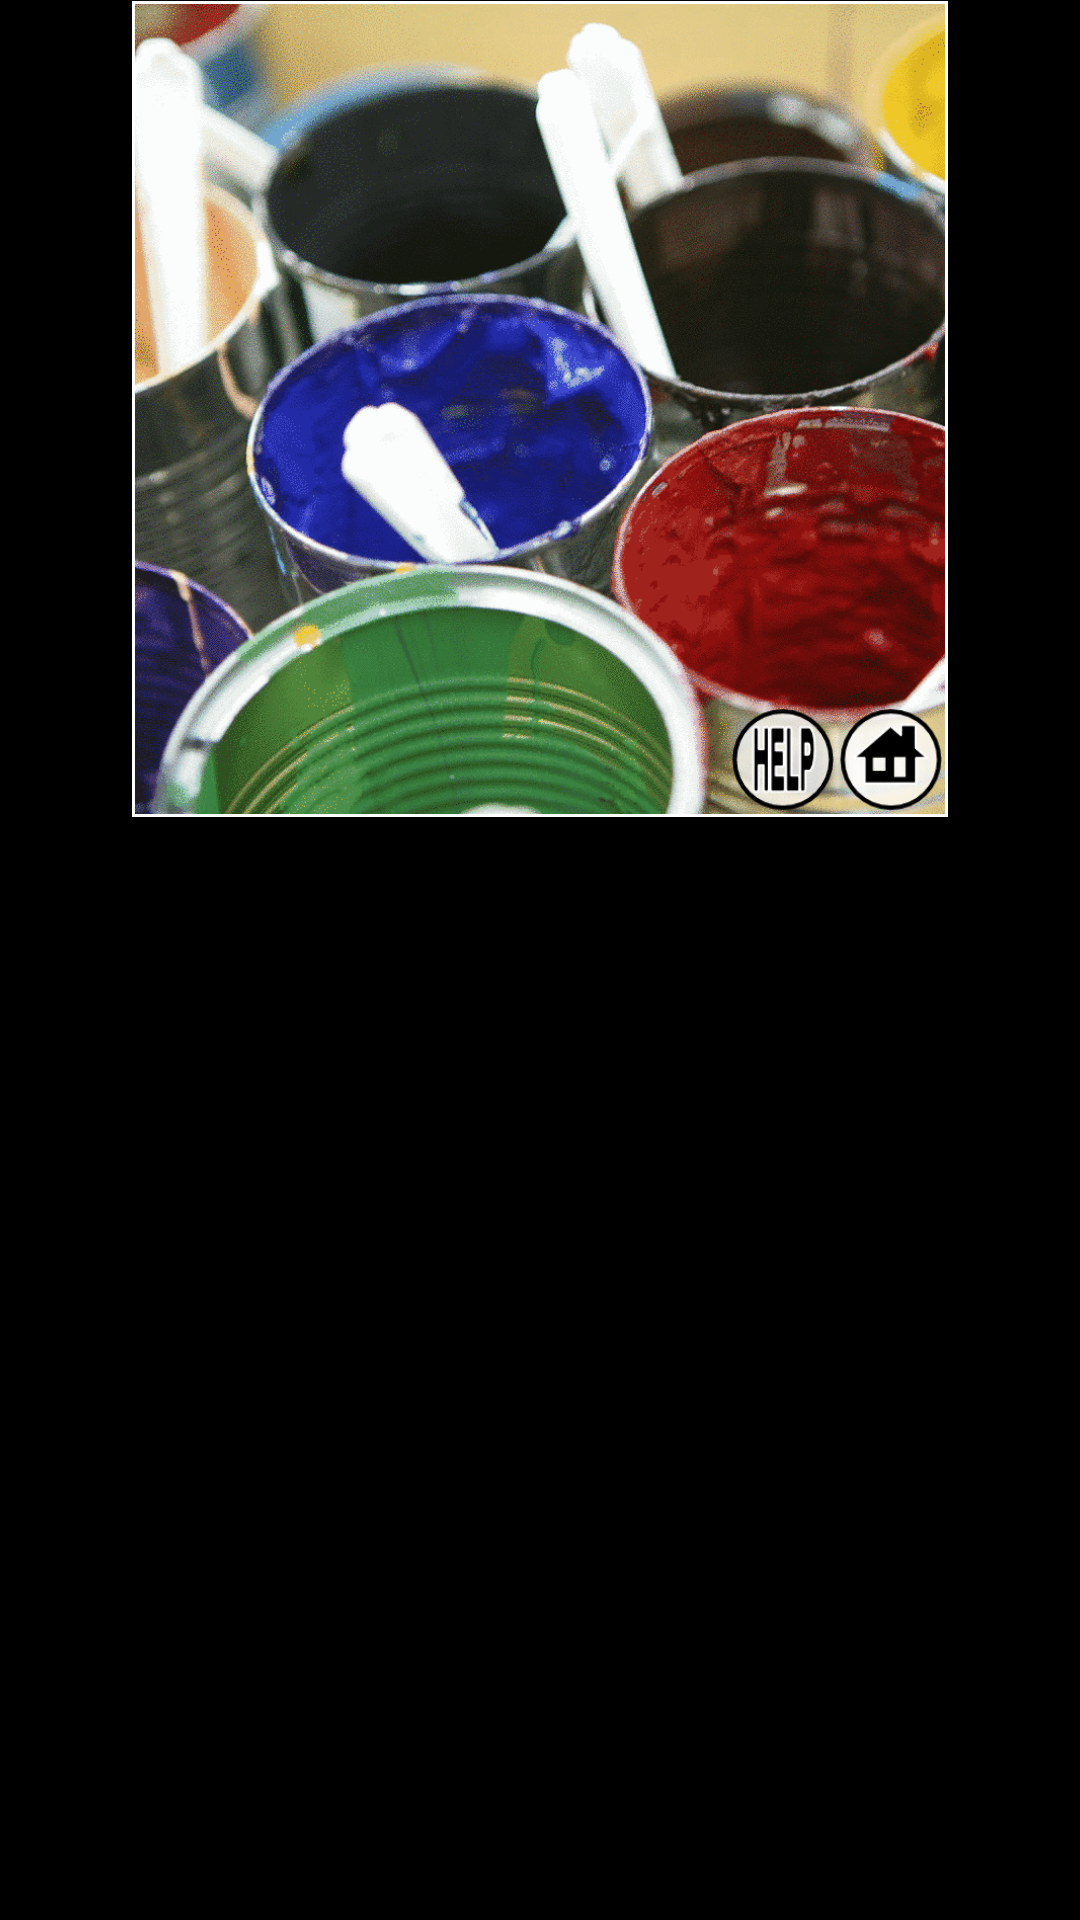

Layout XML and referenced resources for this Android screen:
<!-- AndroidManifest.xml: application theme SketchbookTheme -->
<!-- res/layout/splashdialog.xml -->
<?xml version="1.0" encoding="UTF-8"?>
<LinearLayout xmlns:android="http://schemas.android.com/apk/res/android" android:orientation="horizontal" android:layout_width="wrap_content" android:layout_height="wrap_content" style="@style/SketchbookDialogBorder">
<LinearLayout xmlns:android="http://schemas.android.com/apk/res/android" android:orientation="vertical" android:layout_width="wrap_content" android:layout_height="wrap_content" style="@style/SketchbookDialog">
	<RelativeLayout style="@style/SketchbookSplash" android:id="@+id/splashdialog_main">
		<ImageView android:src="@drawable/splash" style="@style/SketchbookSplash"></ImageView>
		<LinearLayout android:layout_width="fill_parent" android:layout_height="wrap_content" android:orientation="horizontal" android:layout_alignParentBottom="true" android:gravity="left">
			<TextView android:padding="@dimen/padding" android:layout_width="wrap_content" android:layout_height="wrap_content" style="@style/SketchbookTextOverview" android:id="@+id/splashdialog_overviewEx"></TextView>
		</LinearLayout>
		<LinearLayout android:layout_width="fill_parent" android:layout_height="wrap_content" android:orientation="horizontal" android:layout_alignParentBottom="true" android:gravity="right">
			<ImageView android:src="@drawable/desktophelp" android:id="@+id/splashdialog_web" style="@style/SketchbookDesktop" android:gravity="right"></ImageView>	
			<ImageView android:src="@drawable/desktophome" android:id="@+id/splashdialog_button" style="@style/SketchbookDesktop" android:gravity="right"></ImageView>	
		</LinearLayout>
	</RelativeLayout>
</LinearLayout>
</LinearLayout>
<!-- resources referenced by this layout -->
<resources>
  <dimen name="padding">1dp</dimen>
  <!-- drawable desktophelp: png bitmap (drawable-nodpi, 2256 bytes) -->
  <!-- drawable desktophome: png bitmap (drawable-nodpi, 1985 bytes) -->
  <!-- drawable splash: png bitmap (drawable-nodpi, 205085 bytes) -->
  <style name="SketchbookDesktop">
  		<item name="android:padding">2px</item>
  		<item name="android:layout_width">@dimen/desktop</item>
  		<item name="android:layout_height">@dimen/desktop</item>
  	</style>
  <style name="SketchbookDialog">
  		<item name="android:padding">@dimen/padding</item>
  		<item name="android:background">@android:color/white</item>
  		<item name="android:gravity">center_horizontal</item>
  	</style>
  <style name="SketchbookDialogBorder">
  		<item name="android:padding">1px</item>
  		<item name="android:background">@android:color/black</item>
  		<item name="android:gravity">center_horizontal</item>
  	</style>
  <style name="SketchbookSplash">
  		<item name="android:layout_width">@dimen/splash</item>
  		<item name="android:layout_height">@dimen/splash</item>
  	</style>
  <style name="SketchbookTextOverview">
  		<item name="android:textSize">@dimen/textSizeSmall</item>
  	</style>
  <style parent="android:Theme.Light" name="SketchbookTheme">
  	<item name="android:windowNoTitle">true</item>
  	<item name="android:textColor">@android:color/black</item>
  	<item name="android:textSize">8pt</item>
  	<item name="android:typeface">monospace</item>
  	
  </style>
  <dimen name="desktop">48dp</dimen>
  <dimen name="splash">380dp</dimen>
  <dimen name="textSizeSmall">16dp</dimen>
</resources>
